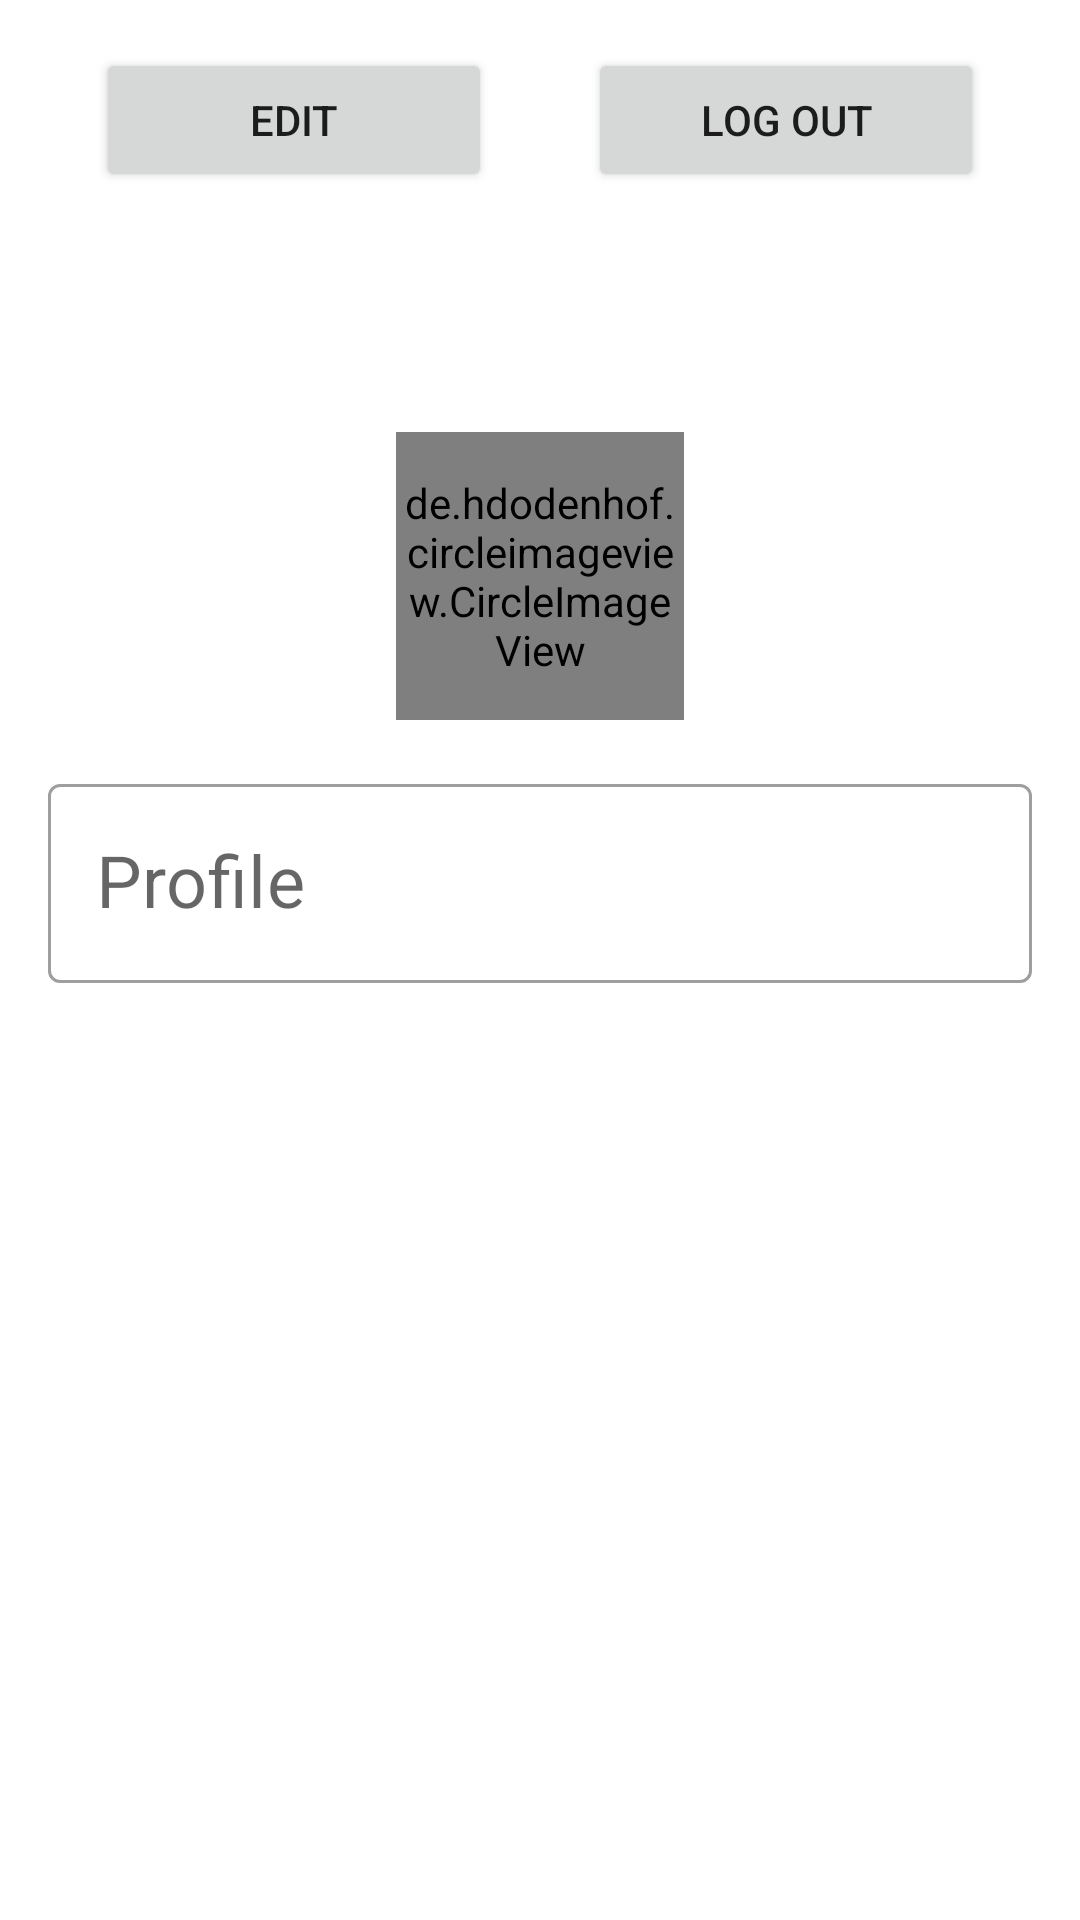

The Android layout XML behind this screen, and the referenced resources:
<!-- AndroidManifest.xml: application theme Theme.GT4m -->
<!-- res/layout/fragment_profile.xml -->
<?xml version="1.0" encoding="utf-8"?>
<LinearLayout xmlns:android="http://schemas.android.com/apk/res/android"
    xmlns:tools="http://schemas.android.com/tools"
    android:layout_width="match_parent"
    android:layout_height="match_parent"
    android:orientation="vertical">

    <LinearLayout
        android:layout_width="match_parent"
        android:layout_height="wrap_content"
        android:layout_margin="16dp"
        android:orientation="horizontal">

        <Button
            android:id="@+id/btn_change"
            android:layout_width="wrap_content"
            android:layout_height="wrap_content"
            android:layout_weight="1"
            android:layout_marginHorizontal="16dp"
            android:text="@string/edit"
            />

        <Button
            android:id="@+id/btn_exit"
            android:layout_width="wrap_content"
            android:layout_height="wrap_content"
            android:layout_weight="1"
            android:layout_marginHorizontal="16dp"

            android:text="@string/log_out"
            />

    </LinearLayout>



    <de.hdodenhof.circleimageview.CircleImageView
        xmlns:app="http://schemas.android.com/apk/res-auto"
        android:id="@+id/img_profile"
        android:layout_width="96dp"
        android:layout_height="96dp"
        android:src="@drawable/ic_profile"
        app:civ_circle_background_color="@color/black"
        app:civ_border_width="2dp"
        app:civ_border_color="@color/black"
        android:layout_gravity="center"
        android:layout_marginTop="64dp"
        />


    <com.google.android.material.textfield.TextInputLayout
        android:layout_width="match_parent"
        android:layout_height="wrap_content"
        android:hint="@string/profile"
        android:layout_margin="16dp"
        style="@style/Widget.MaterialComponents.TextInputLayout.OutlinedBox"
        >
        <com.google.android.material.textfield.TextInputEditText
            android:id="@+id/et_profile"
            android:layout_width="match_parent"
            android:layout_height="wrap_content"
            android:textSize="24sp"
            />

    </com.google.android.material.textfield.TextInputLayout>






</LinearLayout>
<!-- resources referenced by this layout -->
<resources>
  <color name="black">#FF000000</color>
  <string name="edit">Edit</string>
  <string name="log_out">Log out</string>
  <string name="profile">Profile</string>
  <style name="Theme.GT4m" parent="Theme.MaterialComponents.DayNight.DarkActionBar">
          
          <item name="colorPrimary">@color/purple_500</item>
          <item name="colorPrimaryVariant">@color/purple_700</item>
          <item name="colorOnPrimary">@color/white</item>
          
          <item name="colorSecondary">@color/teal_200</item>
          <item name="colorSecondaryVariant">@color/teal_700</item>
          <item name="colorOnSecondary">@color/black</item>
          
          <item name="android:statusBarColor">?attr/colorPrimaryVariant</item>
          
      </style>
  <color name="purple_500">#FF6200EE</color>
  <color name="purple_700">#FF3700B3</color>
  <color name="white">#FFFFFFFF</color>
  <color name="teal_200">#FF03DAC5</color>
  <color name="teal_700">#FF018786</color>
</resources>
